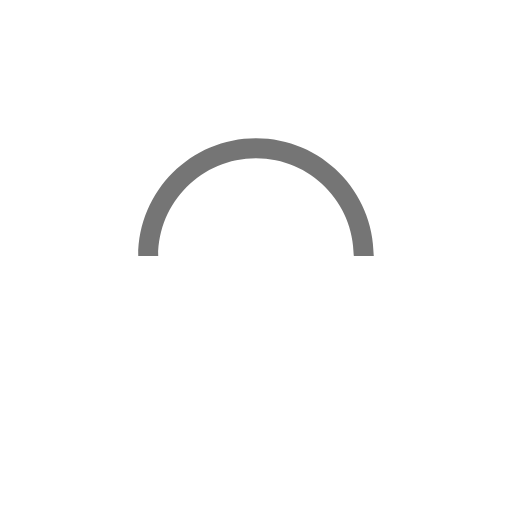
t = 0.00 s
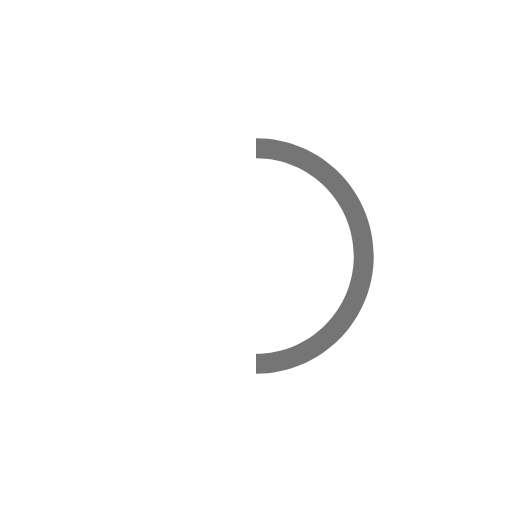
t = 0.25 s
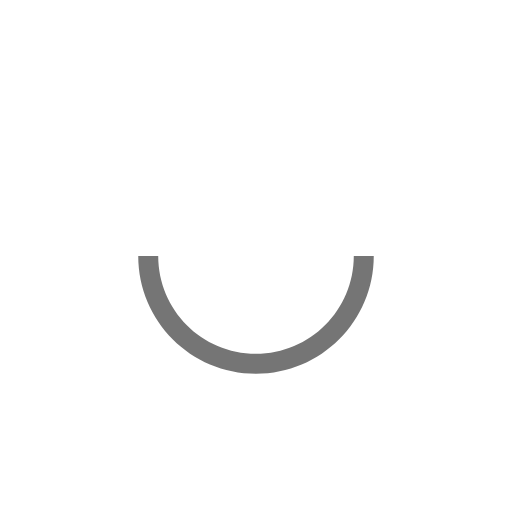
t = 0.50 s
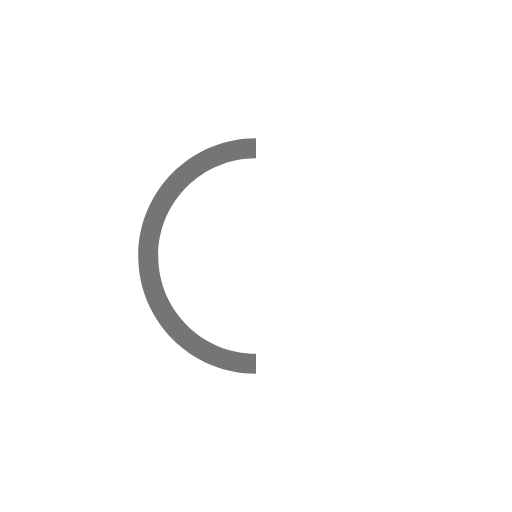
t = 0.75 s

The animated SVG that drew these frames (rendered in a browser with its animation timeline set to each time). Animation: 1 SMIL element (animateTransform=1); one cycle of 1.00 s, repeats indefinitely.

<svg enable-background="new 0 0 0 0" id="L9" version="1.1" viewBox="0 0 100 100" x="0px" xml:space="preserve" xmlns:xlink="http://www.w3.org/1999/xlink" xmlns="http://www.w3.org/2000/svg" y="0px">
  <path d="M73,50c0-12.7-10.3-23-23-23S27,37.3,27,50 M30.9,50c0-10.5,8.5-19.1,19.1-19.1S69.1,39.5,69.1,50" fill="#757575" transform="rotate(153.08 50 50)">
    <animateTransform attributeName="transform" attributeType="XML" dur="1s" from="0 50 50" repeatCount="indefinite" to="360 50 50" type="rotate"></animateTransform>
  </path>
</svg>
